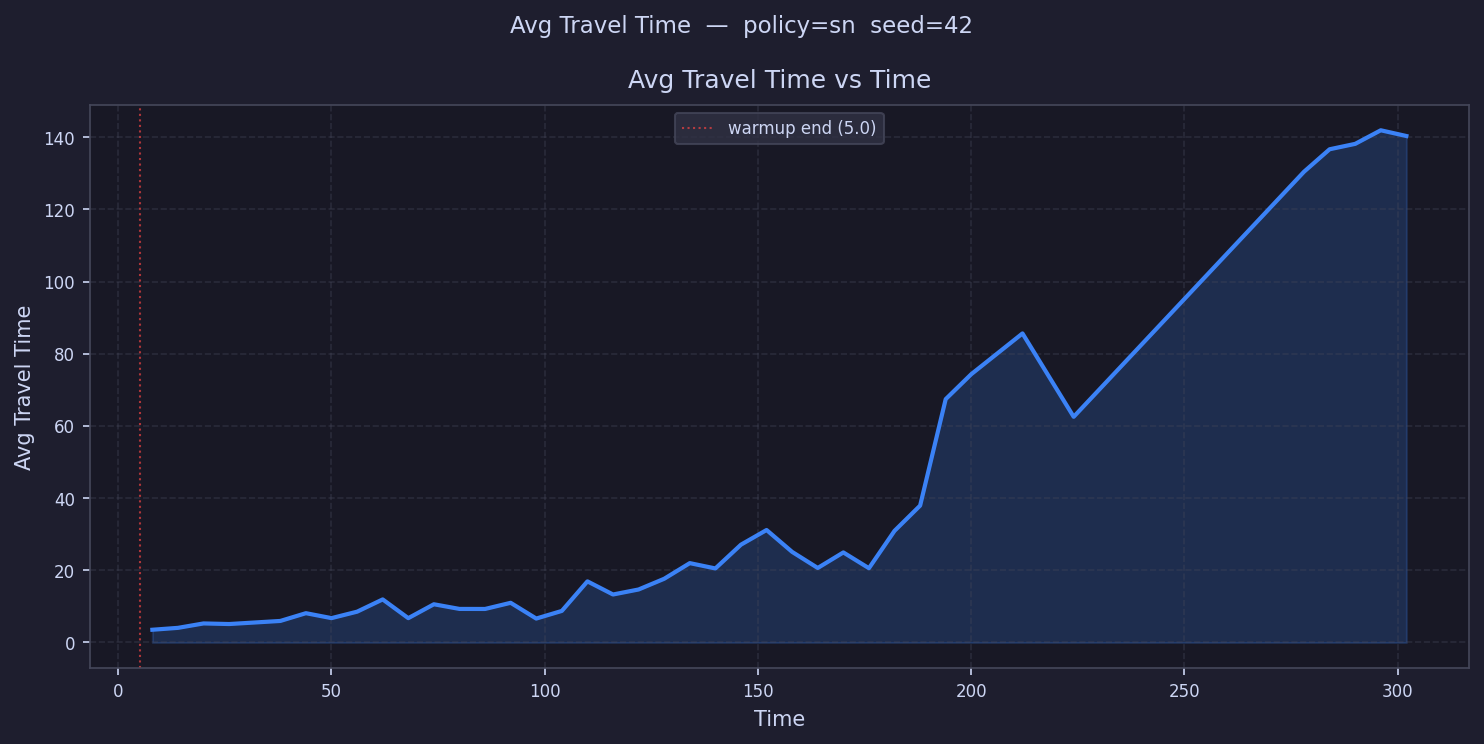

Data behind this chart, as committed beside it:
time, avg_travel_time
8, 3.526
14, 4.05
20, 5.275
26, 5.111
32, 5.537
38, 5.966
44, 8.117
50.01, 6.748
56.01, 8.535
62.01, 11.93
68.01, 6.739
74.01, 10.59
80.01, 9.298
86.01, 9.286
92.01, 10.99
98.01, 6.628
104, 8.746
110, 16.94
116, 13.3
122, 14.69
128, 17.65
134, 21.99
140, 20.51
146, 27.11
152, 31.17
158, 25.1
164, 20.65
170, 24.95
176, 20.58
182, 30.94
188, 37.93
194, 67.44
200, 74.35
206, 
212, 85.64
218, 
224, 62.54
230, 
236, 
242, 
248, 
254, 
260, 
266, 
272, 
278, 130.4
284, 136.7
290, 138.2
296, 141.9
302, 140.3
